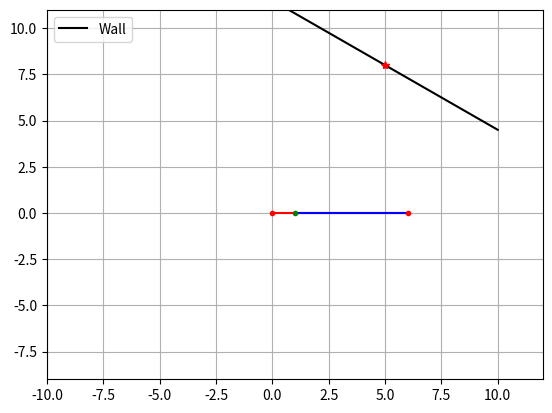
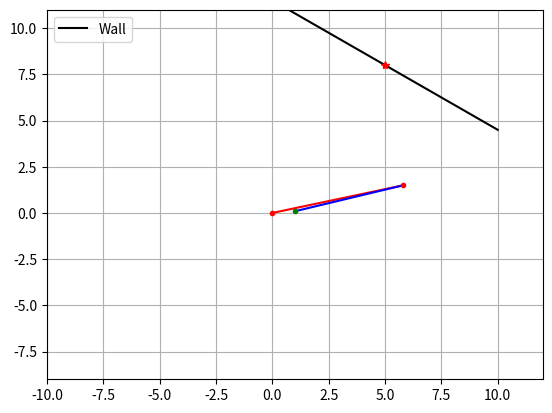
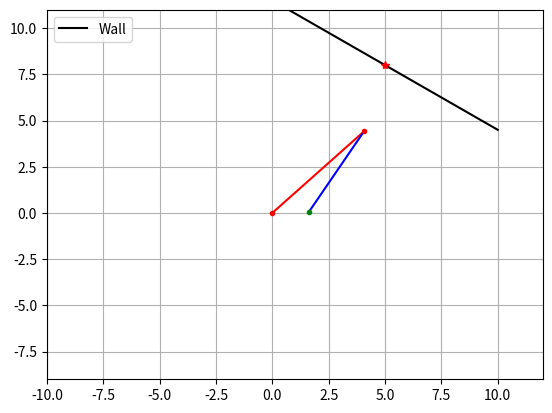
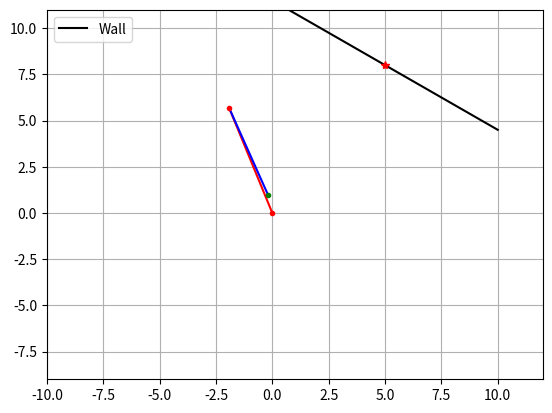
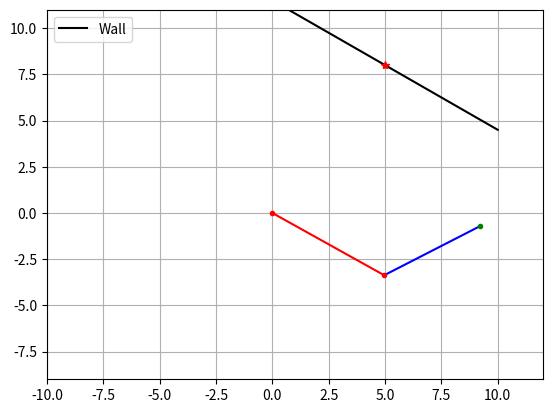
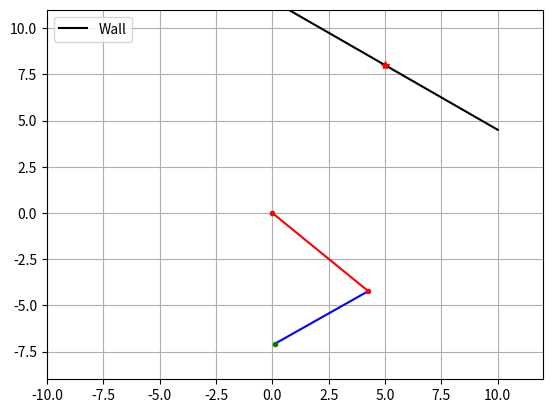
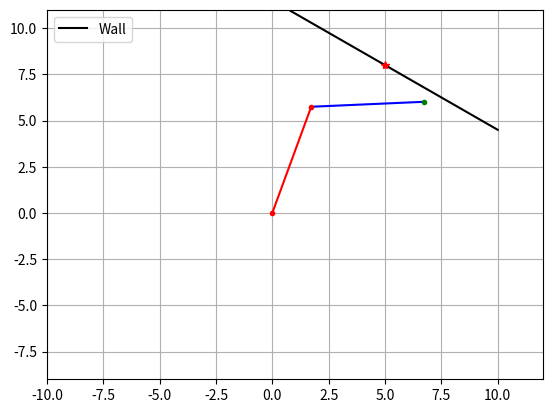
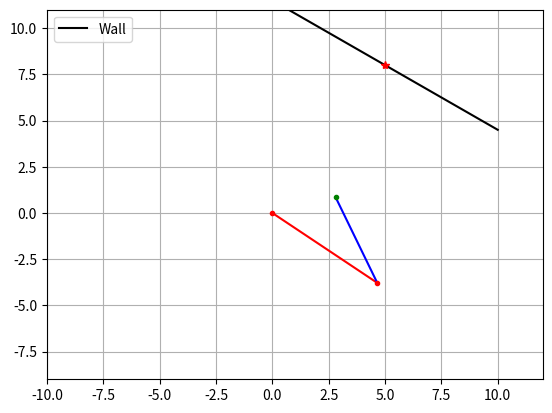
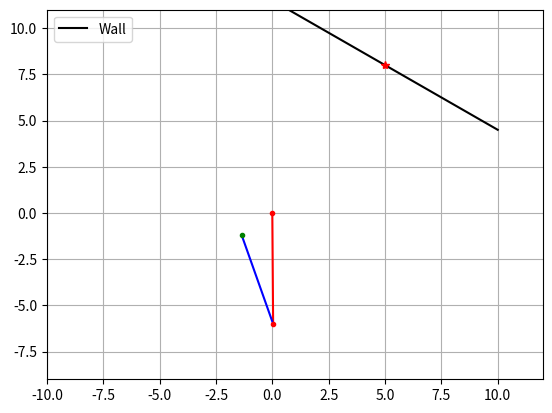
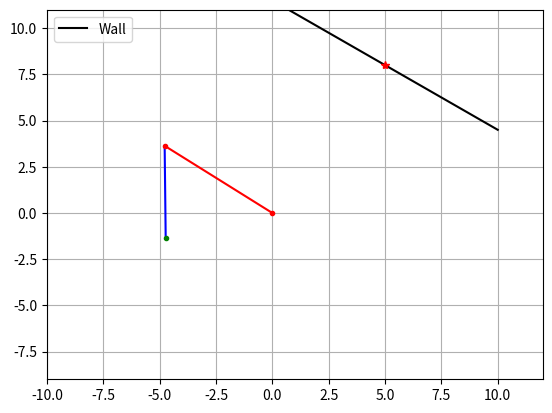

Reproduce these figures in Python, in order.
# Intro To Robotics (Mini-Project)
# written by Kush Patel (20110131)


import numpy as np
import math
import matplotlib.pyplot as plt
from scipy.integrate import odeint

def get_Qs(x,y):
    Q = [[],[]]
    for j in range(len(x)):
        try:
            theta = math.degrees(math.acos(((x[j]*x[j]) + (y[j]*y[j]) - (l1*l1) - (l2*l2))/(2*l1*l2)))
            if x[j]==0:
                x[j]=0.000001
            else:
                pass

            Q1 = math.degrees((math.atan(y[j]/x[j]))) - math.degrees(math.atan((l2*math.sin(math.radians(theta)))/(l1 + (l2*math.cos(math.radians(theta))))))
            Q2 = Q1 + theta
            if (x[j]>=0 and y[j]>=0):
                Q1
                Q2
            elif (x[j]<=0 and y[j]>=0):
                Q1 = 180 + Q1
                Q2 = 180 + Q2
            elif (x[j]<=0 and y[j]<=0):
                Q1 = -180 + Q1
                Q2 = -180 + Q2
            else:
                Q1
                Q2
            Q1 = math.radians(Q1)
            Q2 = math.radians(Q2)
            Q[0].append(Q1)
            Q[1].append(Q2)
        except:
            print("Trajectory is not feasible")
            pass
    return Q

def get_Qdots(Q):
    Qdot = [[],[]]
    for i in range(n-1):
        Qdot[0].append((Q[0][i+1]-Q[0][i])/dt)
        Qdot[1].append((Q[1][i+1]-Q[1][i])/dt)
    Qdot[0].append(-2.8)
    Qdot[1].append(-6)
    return Qdot

def get_Qdoubledot(Qdot):
    Qddot = [[],[]]
    for i in range(n-1):
        Qddot[0].append((Qdot[0][i+1]-Qdot[0][i])/dt)
        Qddot[1].append((Qdot[1][i+1]-Qdot[1][i])/dt)
    Qddot[0].append(-1)
    Qddot[1].append(-1)
    return Qddot

# q = [q1, q2, q1_dot, q2_dot, q1_doubledot, q2_doubledot]
def get_tau(q):
    tau1 = q[4]*(m1*l1**2/3 + m2*l1**2) + q[5]*(0.5*m2*l1*l2*math.cos(q[0]-q[1])) + 0.5*q[3]**2*m2*l1*l2*math.sin(q[0]-q[1]) + 0.5*m1*l1*g*math.cos(q[0]) + m2*g*l1*math.cos(q[0])
    tau2 = q[5]*(m2*l2**2/3) + q[4]*(0.5*m2*l1*l2*math.cos(q[0]-q[1])) - 0.5*q[2]**2*m2*l1*l2*math.sin(q[0]-q[1]) + 0.5*m2*g*l2*math.cos(q[1])
    return [tau1, tau2]


# ans = [q1, q2, q1_dot, q2_dot]
def model(ans,t,tau1,tau2):
    tau = [tau1,tau2]
    p = (1/(a*f - b*h*np.cos(ans[0]-ans[1])**2))*(f*tau[0] - c*f*ans[3]**2*np.sin(ans[0]-ans[1]) - f*d*np.cos(ans[0]) - f*e*np.cos(ans[0]) - b*tau[1]*np.cos(ans[0]-ans[1]) - b*j*ans[2]**2*np.sin(ans[0]-ans[1])*np.cos(ans[0]-ans[1]) + b*k*np.cos(ans[0]-ans[1])*np.cos(ans[1]))
    q = (1/f)*(tau[1] - p*h*np.cos(ans[0]-ans[1]) + ans[2]**2*j*np.sin(ans[0]-ans[1]) - k*np.cos(ans[1]))
    return [ans[2], ans[3], p, q]

l1 = 6
l2 = 5
ti = 0
tf = 1
N = 1
t  = np.linspace(ti,tf,N)
dt = (tf-ti)/N
xd = 5
yd = 8
n = 10
x = np.linspace(l1-l2,xd,n)
y = []
for i in range(len(x)):
    # y.append(yd + ((yd-0)/(xd-(l1-l2)))*(x[i] - xd))
    y.append(yd + (x[i]*x[i]-xd*xd)*((-yd)/((l1-l2)*(l1-l2)-xd*xd)))

slop = 145 # in degree w.r.t to (+x) ditection

xc = np.linspace(-10,10,100)
yc = math.tan(math.radians(slop))*xc + yd - (math.tan(math.radians(slop))*xd)
F = 10
if slop<= 90:
    Fx = -F*math.sin(math.radians(slop))
    Fy = F*math.cos(math.radians(slop))
else:
    Fx = -F*math.sin(math.radians(slop))
    Fy = -F*math.cos(math.radians(slop))

m1 = 1
m2 = 1
g = 9.81

a = (m1*l1**2/3 + m2*l1**2)
b = (0.5*m2*l1*l2)
c = 0.5*m2*l1*l2
d = 0.5*m1*l1*g
e = m2*g*l1
f = m2*l2**2/3
h = 0.5*m2*l1*l2
j = 0.5*m2*l1*l2
k = 0.5*m2*g*l2

Q = get_Qs(x,y)
Qdot = get_Qdots(Q)
Qddot = get_Qdots(Qdot)
# Qdot = [[(Q[0][1]-Q[0][0])/dt, -2.8], [(Q[1][1]-Q[1][0])/dt,-6]]
# Qddot = [[(Qdot[0][1]-Qdot[0][0])/dt, 0],[(Qdot[1][1]-Qdot[1][0])/dt,-1]]

z = [Q[0][0], Q[1][0], 0, 0] # initial input = [q1, q2, q1_dot, q2_dot]
Qr = [[Q[0][0]],[Q[1][0]]]

for j in range(n-1):
    v = [Q[0][j], Q[1][j], Qdot[0][j], Qdot[1][j], Qddot[0][j], Qddot[1][j]]
    torque = get_tau(v)
    w = odeint(model,z,[0,dt], args= (torque[0],torque[1]))
    # print(w)
    z = w[1]
    Qr[0].append(z[0])
    Qr[1].append(z[1])


for i in range(n):
  try:
      x0 = 0.0
      y0 = 0.0

      Q1 = Qr[0][i]
      Q2 = Qr[1][i]

      x1 = l1*math.cos(Q1)
      y1 = l1*math.sin(Q1)

      x2 = x1 + (l2*math.cos(Q2))
      y2 = y1 + (l2*math.sin(Q2))
      X = [x0,x1,x2]
      Y = [y0,y1,y2]
      a = math.sqrt(x2*x2 + y2*y2)
      if a>(l1+l2):
          pass
      else:
          plt.plot(xc, yc, color='black', label='Wall')
          plt.plot([x0,x1], [y0,y1],'r')
          plt.plot([x1,x2], [y1,y2],'b')
          plt.plot(xd,yd,'*',color='red')
          plt.xlim(-10, 12)
          plt.ylim(-9, 11) 
          plt.plot(x0,y0,'.',color='red')
          plt.plot(x1,y1,'.',color='red')
          plt.plot(x2,y2,'.',color="green")
          plt.legend(loc='upper left')
          plt.grid()
          plt.pause(0.1)
          plt.clf()
  except:
      print("Trajectory is not Feasible")
      pass
plt.show()
tau1 = -Fx*l1*math.sin(Q1) + Fy*l1*math.cos(Q1)
tau2 = -Fx*l2*math.sin(Q2) + Fy*l2*math.cos(Q2)
print("torque-1 is =", tau1,"Nm")
print("torque-2 is =", tau2,"Nm")
